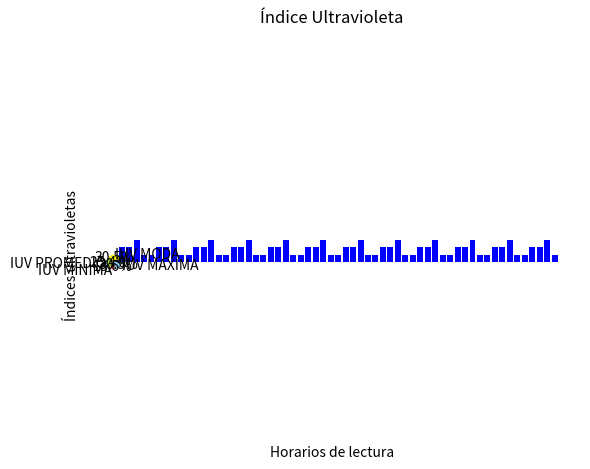

Reproduce this figure in Python.
#!Pendiente

'''En este modulo se realizaran 2 funciones
   La primera funcion mostrará las graficas de las 
   lecturas con una grafica de barras (x:horas, y:IUV), 
   mientras que la segunda funcion, mostrará un resumen del:
   promedio, iuv_max, iuv_min, hora de iuv max
   hora de iuv min'''




import matplotlib.pyplot as plt
import numpy as np

def grafica_barras():
    # Datos para la gráfica de barras
    horarios = ["08:00", "10:00", "12:00", "14:00", "16:00"] * 12
    iuv = [1,2,2,3,1] * 12

    print("Elementos de horarios: ", len(horarios))
    print("Elementos de iuv: ", len(iuv))

    # Generar índices numéricos para el eje x usando np.arange()
    indices = np.arange(len(horarios))

    # Crear la gráfica de barras
    plt.bar(indices, iuv, color='blue')

    # Agregar etiquetas y título
    plt.xticks(indices, horarios, rotation=45)
    plt.xlabel("Horarios de lectura")
    plt.ylabel("Índices ultravioletas")
    plt.title("Índice Ultravioleta por Horario")

    # Mostrar la gráfica
    plt.show()




def grafica_pastel():
    # Datos de ejemplo para la gráfica de pastel
    iuv_promedio = 7.5
    iuv_minima = 4
    iuv_maxima = 9
    iuv_moda = 9

    # Crear la gráfica de pastel
    etiquetas = ["IUV PROMEDIO", "IUV MINIMA", "IUV MAXIMA", "IUV MODA"]
    valores = [iuv_promedio, iuv_minima, iuv_maxima, iuv_moda]
    colores = ['yellowgreen', 'lightcoral', 'lightskyblue', 'yellow']  # Amarillo para IUV MODA

    plt.pie(valores, labels=etiquetas, colors=colores, autopct='%1.1f%%', startangle=140)

    # Agregar título
    plt.title("Índice Ultravioleta\n\n")

    # Ajustar el aspecto del círculo para que se vea como pastel y no elipse
    plt.axis('equal')

    # Mostrar la gráfica
    plt.show()



# Llamar a las funciones para generar las gráficas
grafica_barras()
grafica_pastel()





